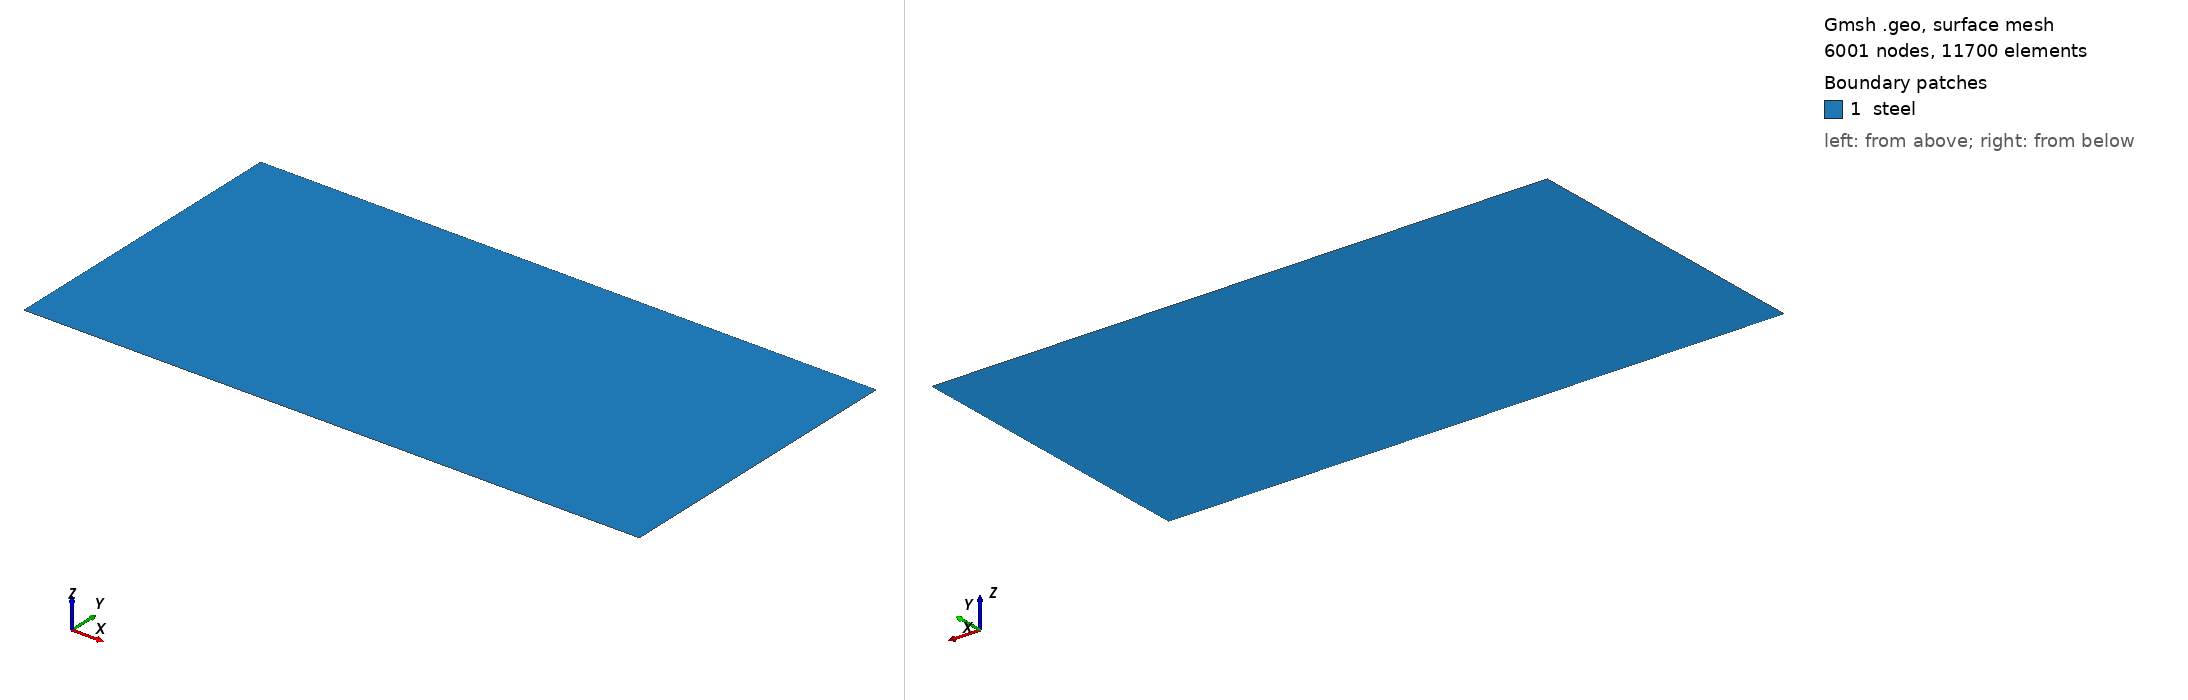

Gmsh geometry script, surface-meshed: 6001 nodes, 11700 surface elements. Boundary patches (legend numbers): 1 steel. Left view from above one corner, right view from below the opposite corner. Legend entries are the model's physical surfaces. The drawing asked Gmsh for element sizes between 1% and 20% of the model's largest extent; the script's own settings can give other sizes.

=== mesh.geo (drawn) ===
// --.. ..- .-.. .-.. --- --.. ..- .-.. .-.. --- --.. ..- .-.. .-.. ---
//
//  Gmsh GEO for a box Lx Ly with a structured mesh
//
//  Author: Giovanni Zullo
//
// --.. ..- .-.. .-.. --- --.. ..- .-.. .-.. --- --.. ..- .-.. .-.. ---

SetFactory("Built-in");

Lx = 1.000;
Ly = 0.500;
Dn = 0.25;

lc_damage = 0.002;
h_fine = lc_damage / 5.0;
h_coarse = 0.01;

// Corner points
Point(1) = {0,  0,  0, h_coarse};
Point(2) = {Lx, 0,  0, h_coarse};
Point(3) = {Lx, Ly, 0, h_coarse};
Point(4) = {0,  Ly, 0, h_coarse};
Point(5) = {Dn, Ly/2, 0, h_fine};
Point(6) = {0,  Ly/2, 0, h_fine};
Point(7) = {Lx-Dn, Ly/2, 0, h_fine};
Point(8) = {Lx,  Ly/2, 0, h_fine};

// Edges
Line(1) = {1, 2};       // y-min
Line(2) = {2, 8};       // x-max
Line(3) = {8, 7};       // CRACK
Line(4) = {8, 3};       // x-max
Line(5) = {3, 4};       // y-max
Line(6) = {4, 6};       // x-min
Line(7) = {6, 5};       // CRACK
Line(8) = {6, 1};       // x-min

// Surface
Line Loop(1) = {1, 2, 3, -3, 4, 5, 6, 7, -7, 8};
Plane Surface(1) = {1};

// Physical groups
Physical Curve("ymin")  = {1};
Physical Curve("xmax")  = {2, 4};
Physical Curve("ymax")  = {5};
Physical Curve("xmin")  = {6, 8};
Physical Curve("crack") = {3, 7};
Physical Surface("steel") = {1};

// Mesh 2;
// Save "mesh.msh";
